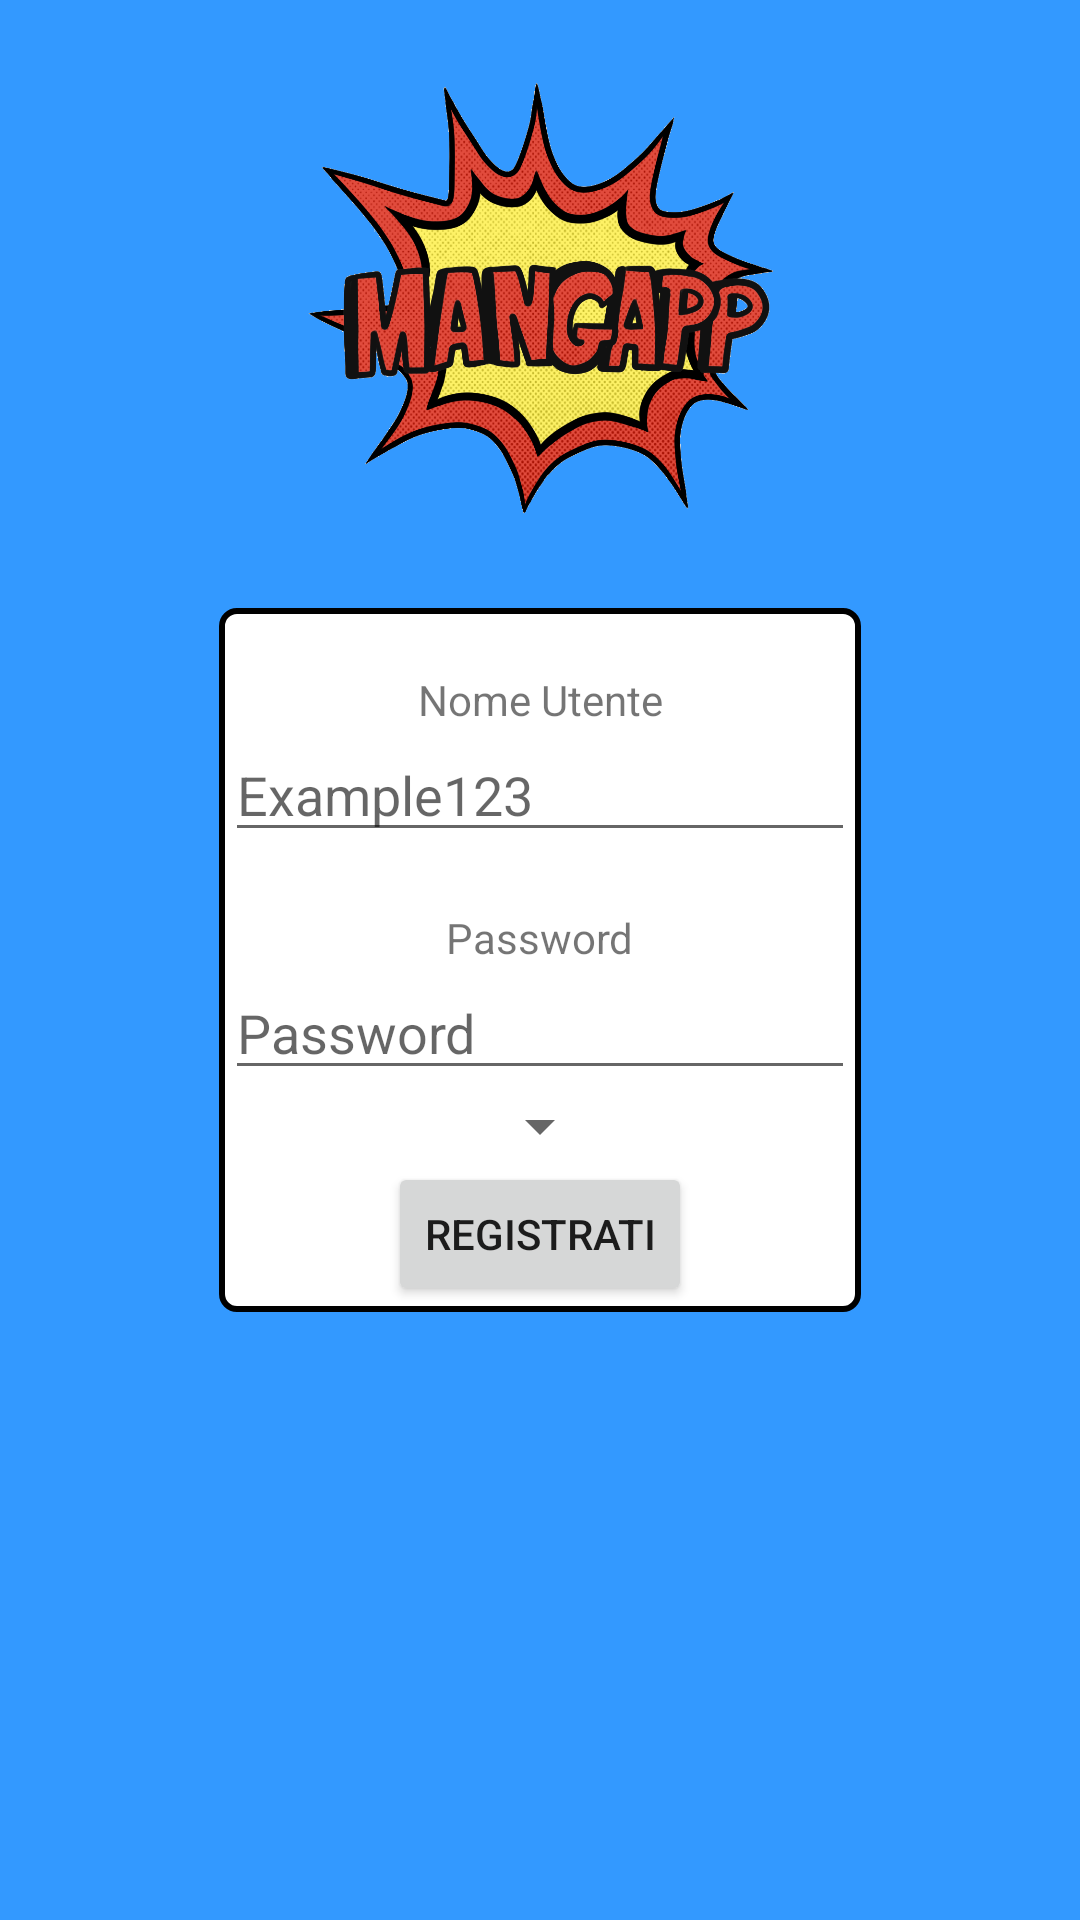

Write the Android layout XML for this screen, with the resource values it uses.
<!-- AndroidManifest.xml: application theme Theme.MangApp -->
<!-- res/layout/activity_signupfill.xml -->
<?xml version="1.0" encoding="utf-8"?>

<androidx.constraintlayout.widget.ConstraintLayout xmlns:android="http://schemas.android.com/apk/res/android"
    xmlns:app="http://schemas.android.com/apk/res-auto"
    xmlns:tools="http://schemas.android.com/tools"
    android:layout_width="match_parent"
    android:layout_height="match_parent"
    android:background="@color/bgcolor"
    tools:context=".SignupFillActivity">

    <androidx.constraintlayout.widget.ConstraintLayout
        android:id="@+id/constraintLayout3"
        android:layout_width="wrap_content"
        android:layout_height="wrap_content"
        android:background="@drawable/login_bg"
        app:layout_constraintBottom_toBottomOf="parent"
        app:layout_constraintEnd_toEndOf="parent"
        app:layout_constraintHorizontal_bias="0.5"
        app:layout_constraintStart_toStartOf="parent"
        app:layout_constraintTop_toTopOf="parent">

        <TextView
            android:id="@+id/SignupUsername"
            android:layout_width="wrap_content"
            android:layout_height="wrap_content"
            android:text="@string/username"
            app:layout_constraintEnd_toEndOf="parent"
            app:layout_constraintStart_toStartOf="parent"
            app:layout_constraintTop_toBottomOf="@+id/SignupFillError" />

        <EditText
            android:id="@+id/SignupUsernameEdit"
            android:layout_width="wrap_content"
            android:layout_height="wrap_content"
            android:ems="10"
            android:hint="@string/ExampleUsername"
            android:inputType="textPersonName"
            app:layout_constraintEnd_toEndOf="parent"
            app:layout_constraintStart_toStartOf="parent"
            app:layout_constraintTop_toBottomOf="@+id/SignupUsername" />

        <TextView
            android:id="@+id/SignupPassword"
            android:layout_width="wrap_content"
            android:layout_height="wrap_content"
            android:layout_marginTop="19dp"
            android:text="@string/password"
            app:layout_constraintEnd_toEndOf="parent"
            app:layout_constraintStart_toStartOf="parent"
            app:layout_constraintTop_toBottomOf="@+id/SignupUsernameEdit" />

        <EditText
            android:id="@+id/SignupPasswordEdit"
            android:layout_width="wrap_content"
            android:layout_height="wrap_content"
            android:ems="10"
            android:hint="@string/password"
            android:inputType="textPassword"
            app:layout_constraintEnd_toEndOf="parent"
            app:layout_constraintStart_toStartOf="parent"
            app:layout_constraintTop_toBottomOf="@+id/SignupPassword" />

        <Button
            android:id="@+id/SignupButton"
            android:layout_width="wrap_content"
            android:layout_height="wrap_content"
            android:text="@string/strsignup"
            app:layout_constraintEnd_toEndOf="parent"
            app:layout_constraintStart_toStartOf="parent"
            app:layout_constraintTop_toBottomOf="@+id/quartieri" />

        <TextView
            android:id="@+id/SignupFillError"
            android:layout_width="wrap_content"
            android:layout_height="wrap_content"
            android:textColor="@color/Errors"
            app:layout_constraintEnd_toEndOf="parent"
            app:layout_constraintStart_toStartOf="parent"
            app:layout_constraintTop_toTopOf="parent" />

        <Spinner
            android:id="@+id/quartieri"
            android:layout_width="match_parent"
            android:layout_height="wrap_content"
            app:layout_constraintEnd_toEndOf="parent"
            app:layout_constraintStart_toStartOf="parent"
            app:layout_constraintTop_toBottomOf="@+id/SignupPasswordEdit" />

    </androidx.constraintlayout.widget.ConstraintLayout>

    <ImageView
        android:id="@+id/LogoSignupFill"
        android:layout_width="253dp"
        android:layout_height="160dp"
        android:contentDescription="@string/app_name"
        app:layout_constraintBottom_toTopOf="@+id/constraintLayout3"
        app:layout_constraintEnd_toEndOf="parent"
        app:layout_constraintStart_toStartOf="parent"
        app:layout_constraintTop_toTopOf="parent"
        app:srcCompat="@drawable/logo" />
</androidx.constraintlayout.widget.ConstraintLayout>
<!-- resources referenced by this layout -->
<resources>
  <color name="Errors">#FF0000</color>
  <color name="bgcolor">#3399FF</color>
  <!-- drawable login_bg (drawable) -->
  <?xml version="1.0" encoding="utf-8"?>
  
  <shape xmlns:android="http://schemas.android.com/apk/res/android"
      android:id="@+id/loginbg">
      <stroke android:width="2dp" android:color="@color/black" />
      <padding android:left="2dp"
          android:top="2dp"
          android:right="2dp"
          android:bottom="2dp" />
      <corners android:radius="5dp" />
      <solid android:color="@color/white" />
  </shape>
  <!-- drawable logo: png bitmap (drawable, 645350 bytes) -->
  <string name="ExampleUsername">Example123</string>
  <string name="app_name">MangApp</string>
  <string name="password">Password</string>
  <string name="strsignup">Registrati</string>
  <string name="username">Nome Utente</string>
  <style name="Theme.MangApp" parent="Theme.MaterialComponents.DayNight.NoActionBar">
          
          <item name="colorPrimary">@color/gray</item>
          <item name="colorPrimaryVariant">@color/purple_700</item>
          <item name="colorOnPrimary">@color/white</item>
          
          <item name="colorSecondary">@color/teal_200</item>
          <item name="colorSecondaryVariant">@color/teal_700</item>
          <item name="colorOnSecondary">@color/black</item>
          
          <item name="android:statusBarColor" tools:targetApi="l">?attr/colorOnSecondary</item>
          
      </style>
  <color name="black">#FF000000</color>
  <color name="white">#FFFFFFFF</color>
  <color name="gray">#606060</color>
  <color name="purple_700">#FF3700B3</color>
  <color name="teal_200">#FF03DAC5</color>
  <color name="teal_700">#FF018786</color>
</resources>
